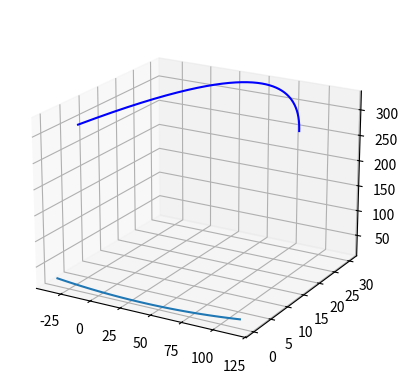

Here is the Python script that generated this plot:
import numpy as np
import matplotlib.pyplot as plt
from mpl_toolkits.mplot3d import Axes3D

# PA
t = np.linspace(-30, 110, 1000)
x_pa = t
y_pa = -0.003609426882*t**2 + 0.3901521821*t + 19.70318543
z_pa = -0.005488853532*t**2 + 0.4063539903*t + 322.5637160

# Extrados
def extrados(x):
    return 0.001808914648*x**2 - 0.1314763917*x + 17.33694558

x_ext = np.linspace(-35, 115, 100)
y_ext = extrados(x_ext)

fig = plt.figure()
ax = fig.add_subplot(111, projection='3d')
ax.plot(x_ext, np.zeros_like(x_ext), y_ext, label='Extrados')
ax.plot(x_pa, y_pa, z_pa, label='PA', color='blue')
ax.view_init(elev=20, azim=-60)
plt.show()
